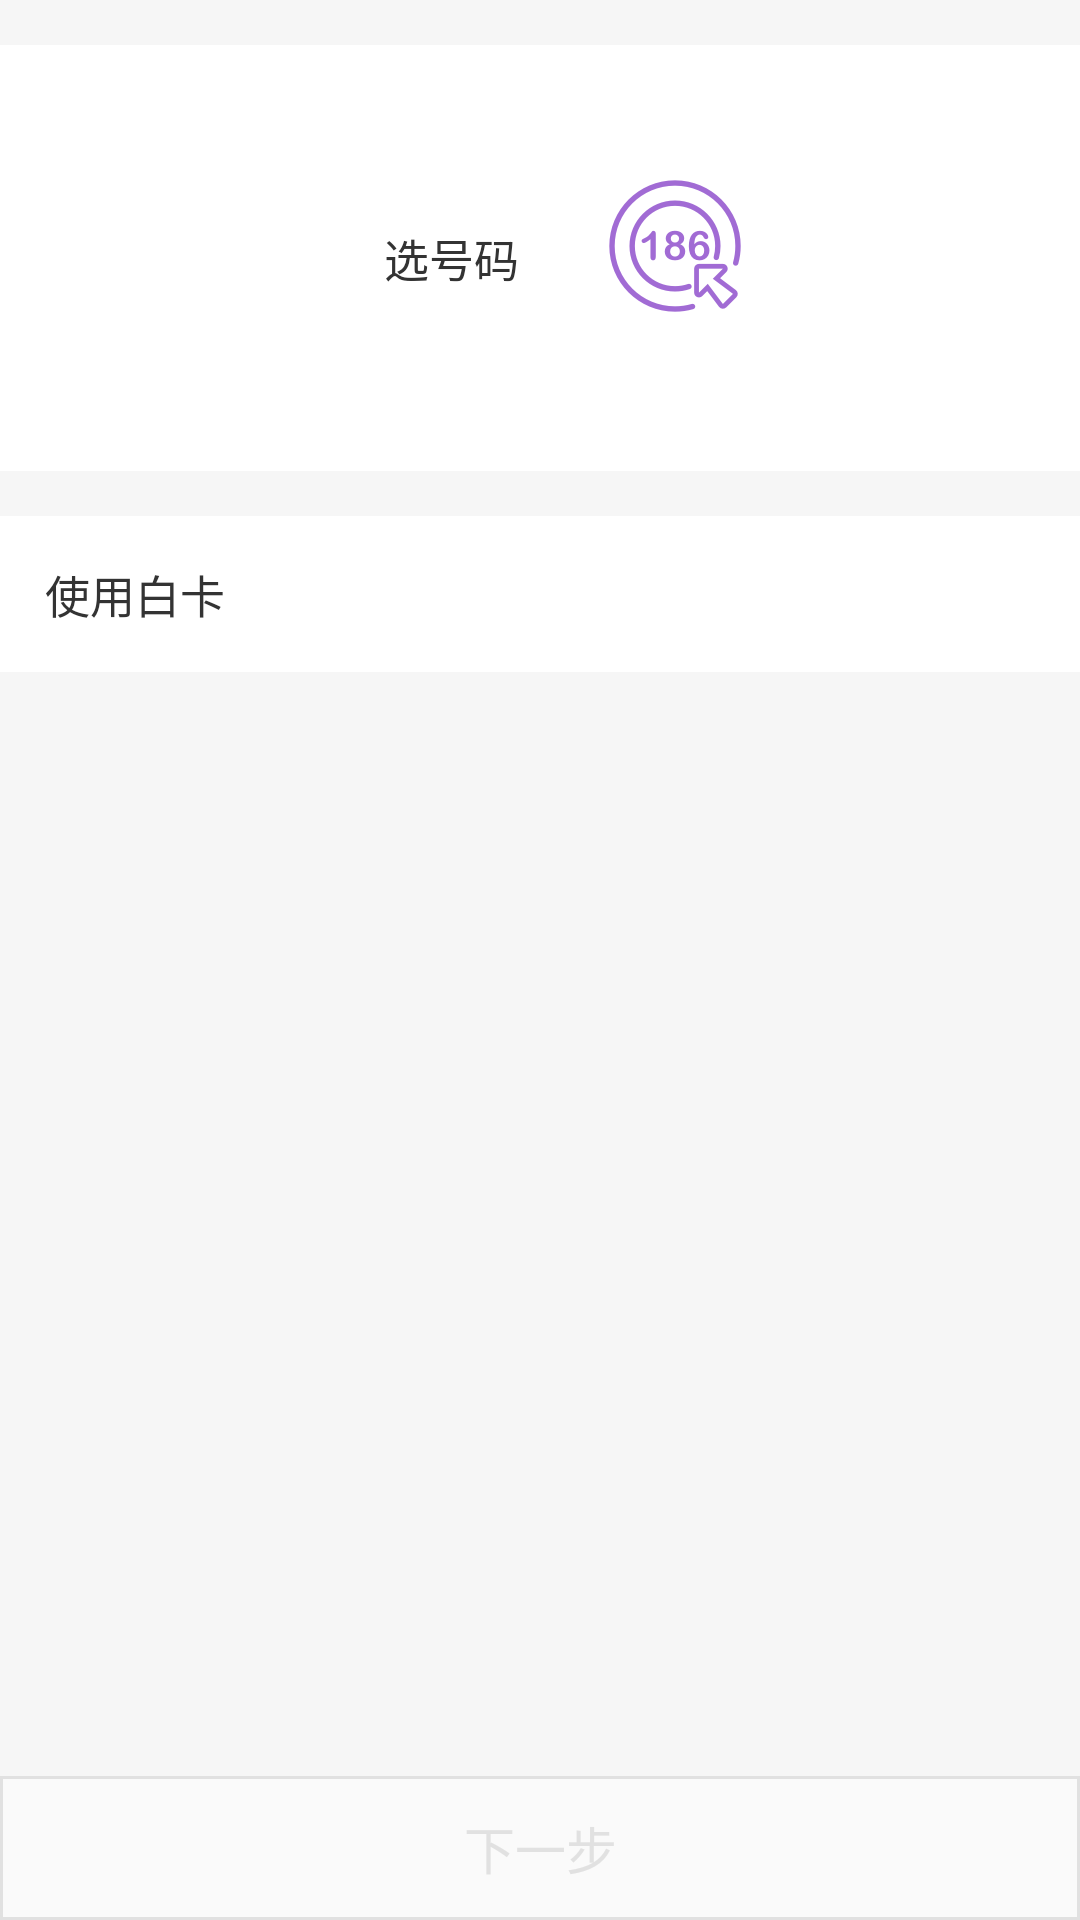

Android layout source for this screen:
<!-- AndroidManifest.xml: application theme MyAppTheme -->
<!-- res/layout/fragment_cbss.xml -->
<?xml version="1.0" encoding="utf-8"?>
<LinearLayout xmlns:android="http://schemas.android.com/apk/res/android"
              xmlns:app="http://schemas.android.com/apk/res-auto"
              style="@style/match_match"
              android:orientation="vertical">


    <LinearLayout
        android:id="@+id/cbss_select_num"
        style="@style/match_wrap"
        android:layout_marginTop="@dimen/_15dp"
        android:background="@color/white"
        android:orientation="horizontal"
        android:padding="@dimen/_45dp">

        <TextView
            android:layout_width="wrap_content"
            android:layout_height="wrap_content"
            android:layout_gravity="center"
            android:layout_margin="@dimen/_15dp"
            android:layout_weight="1"
            android:gravity="end"
            android:text="@string/select_num"
            android:textColor="@color/app_black_text"
            android:textSize="@dimen/_15sp"/>

        <LinearLayout
            android:layout_width="wrap_content"
            android:layout_height="match_parent"
            android:layout_gravity="center"
            android:layout_marginStart="@dimen/_15dp"
            android:layout_weight="1"
            android:orientation="horizontal">

            <ImageView
                android:layout_width="wrap_content"
                android:layout_height="wrap_content"
                android:src="@drawable/select_num"/>
        </LinearLayout>
    </LinearLayout>

    <RelativeLayout
        android:id="@+id/cbss_num_is_selected"
        android:layout_width="match_parent"
        android:layout_height="wrap_content"
        android:layout_marginTop="@dimen/_15dp"
        android:background="@color/white"
        android:orientation="horizontal"
        android:padding="@dimen/_10dp"
        android:visibility="gone">

        <TextView
            android:layout_width="wrap_content"
            android:layout_height="wrap_content"
            android:padding="@dimen/_5dp"
            android:text="已选号码:"
            android:textColor="@color/app_black_text"
            android:textSize="@dimen/_15sp"/>

        <ImageView
            android:id="@+id/ic_more"
            android:layout_width="wrap_content"
            android:layout_height="wrap_content"
            android:layout_alignParentEnd="true"
            android:layout_centerVertical="true"
            android:layout_gravity="center_vertical"
            android:layout_marginStart="@dimen/_10dp"
            android:src="@drawable/ic_more"/>

        <TextView
            android:id="@+id/tv_cbss_selected_num"
            android:layout_width="wrap_content"
            android:layout_height="wrap_content"
            android:layout_toLeftOf="@id/ic_more"
            android:padding="@dimen/_5dp"
            android:text="122222222222"
            android:textColor="@color/app_black_text"
            android:textSize="@dimen/_15sp"/>

        <TextView
            android:id="@+id/tv_cbss_pre_pay"
            android:layout_width="wrap_content"
            android:layout_height="wrap_content"
            android:layout_below="@id/tv_cbss_selected_num"
            android:layout_toLeftOf="@id/ic_more"
            android:padding="5dp"
            android:text="预存话费"
            android:textColor="@color/home_bottom"
            android:textSize="@dimen/_12sp"/>

    </RelativeLayout>

    <RelativeLayout
        android:id="@+id/use_white_card"
        android:layout_width="match_parent"
        android:layout_height="wrap_content"
        android:layout_marginTop="@dimen/_15dp"
        android:background="@color/white"
        android:padding="@dimen/_15dp">

        <TextView
            android:layout_width="wrap_content"
            android:layout_height="wrap_content"
            android:layout_alignParentStart="true"
            android:text="@string/use_white_card"
            android:textColor="@color/app_black_text"
            android:textSize="@dimen/_15sp"/>

        <android.support.v7.widget.SwitchCompat
            android:id="@+id/switch_cbss_white_card"
            android:layout_width="wrap_content"
            android:layout_height="wrap_content"
            android:layout_alignParentEnd="true"
            android:background="@drawable/switch_bg"
            android:checked="true"
            android:thumb="@null"
            app:track="@null"/>
    </RelativeLayout>

    <LinearLayout
        android:id="@+id/cbss_edit_card_num"
        android:layout_width="match_parent"
        android:layout_height="wrap_content"
        android:layout_marginTop="@dimen/_15dp"
        android:background="@color/white"
        android:orientation="horizontal"
        android:padding="@dimen/_15dp"
        android:visibility="gone">

        <TextView
            android:layout_width="wrap_content"
            android:layout_height="wrap_content"
            android:layout_gravity="center_vertical"
            android:layout_marginEnd="@dimen/_10dp"
            android:text="@string/card_num"
            android:textColor="@color/app_black_text"
            android:textSize="@dimen/_15sp"/>

        <com.neusoft.woaccept.customview.ClearEditText
            android:id="@+id/et_cbss_input_num"
            android:layout_width="0dp"
            android:layout_height="wrap_content"
            android:layout_marginEnd="@dimen/_15dp"
            android:layout_marginStart="@dimen/_15dp"
            android:layout_weight="1"
            android:background="@drawable/edit_card_num_shape"
            android:gravity="center_vertical"
            android:hint="@string/input_card_num"
            android:padding="@dimen/_10dp"
            android:textColor="@color/app_black_text"
            android:textSize="@dimen/_15sp"/>
    </LinearLayout>

    <LinearLayout
        android:layout_width="match_parent"
        android:layout_height="match_parent">

        <Button
            android:id="@+id/bt_cbss_next_step"
            android:layout_width="match_parent"
            android:layout_height="wrap_content"
            android:layout_gravity="bottom"
            android:background="@drawable/next_step"
            android:enabled="false"
            android:text="@string/next_step"
            android:textColor="@color/next_step"
            android:textSize="@dimen/_17sp"/>
    </LinearLayout>

</LinearLayout>
<!-- resources referenced by this layout -->
<resources>
  <color name="app_black_text">#333333</color>
  <color name="home_bottom">#777777</color>
  <color name="white">#FFFFFF</color>
  <dimen name="_10dp">10dp</dimen>
  <dimen name="_12sp">12sp</dimen>
  <dimen name="_15dp">15dp</dimen>
  <dimen name="_15sp">15sp</dimen>
  <dimen name="_17sp">17sp</dimen>
  <dimen name="_45dp">45dp</dimen>
  <dimen name="_5dp">5dp</dimen>
  <!-- drawable edit_card_num_shape (drawable) -->
  <?xml version="1.0" encoding="utf-8"?>
  <selector xmlns:android="http://schemas.android.com/apk/res/android">
      <item android:state_focused="false">
          <layer-list>
              <item>
                  <shape xmlns:android="http://schemas.android.com/apk/res/android">
                      <corners android:radius="5dp"/>
                      <stroke android:width="1dp"
                              android:color="@color/app_bg"/>
                  </shape>
              </item>
          </layer-list>
      </item>
      <item android:state_focused="true">
          <layer-list>
              
              <item>
                  <shape xmlns:android="http://schemas.android.com/apk/res/android">
                      <corners android:radius="5dp"/>
                      <stroke android:width="1dp"
                              android:color="@color/colorPrimary"/>
                  </shape>
              </item>
          </layer-list>
      </item>
  </selector>
  <!-- drawable switch_bg (drawable) -->
  <?xml version="1.0" encoding="utf-8"?>
  <selector xmlns:android="http://schemas.android.com/apk/res/android">
  
      <item android:drawable="@drawable/switch_active" android:state_checked="true"/>
      <item android:drawable="@drawable/switch_inactive" android:state_checked="false"/>
  </selector>
  <string name="card_num">卡号</string>
  <string name="input_card_num">请输入卡号</string>
  <string name="next_step">下一步</string>
  <string name="select_num">选号码</string>
  <string name="use_white_card">使用白卡</string>
  <style name="match_match">
          <item name="android:layout_width">match_parent</item>
          <item name="android:layout_height">match_parent</item>
      </style>
  <style name="match_wrap">
          <item name="android:layout_width">match_parent</item>
          <item name="android:layout_height">wrap_content</item>
      </style>
  <style name="MyAppTheme" parent="AppTheme">
  
      </style>
  <color name="app_bg">#f6f6f6</color>
  <color name="colorPrimary">#fd7a00</color>
  <dimen name="_1dp">1dp</dimen>
  <color name="line_color">#e1e1e1</color>
  <color name="white_tran">#89ffffff</color>
  <style name="AppTheme" parent="Theme.AppCompat.Light.NoActionBar">
          
          <item name="colorPrimaryDark">@color/colorPrimary</item>
          <item name="colorAccent">@color/colorAccent</item>
          <item name="android:windowIsTranslucent">true</item>
          <item name="android:windowBackground">@color/app_bg</item>
          
          
          <item name="android:windowAnimationStyle">@style/default_animation</item>
      </style>
  <color name="colorAccent">#FF4081</color>
</resources>
